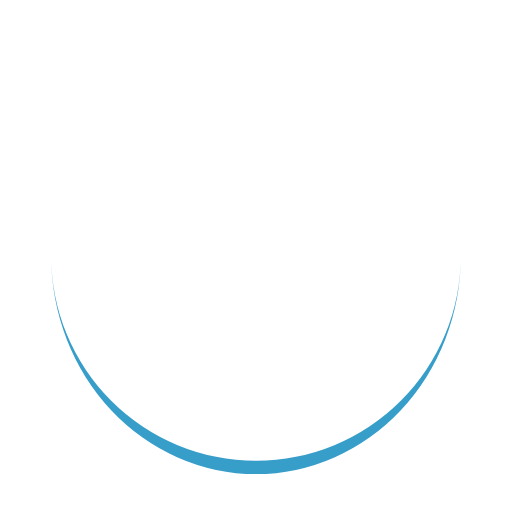
t = 0.00 s
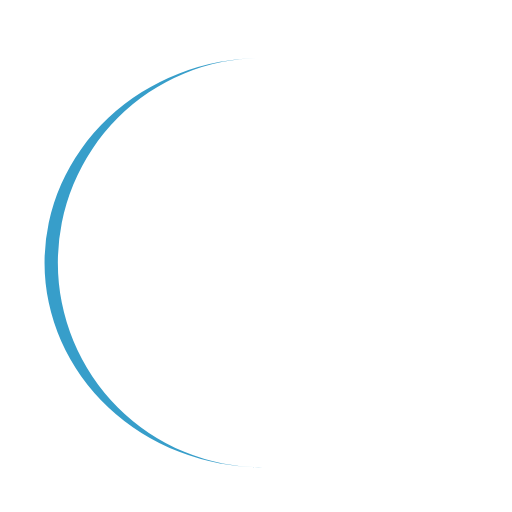
t = 0.25 s
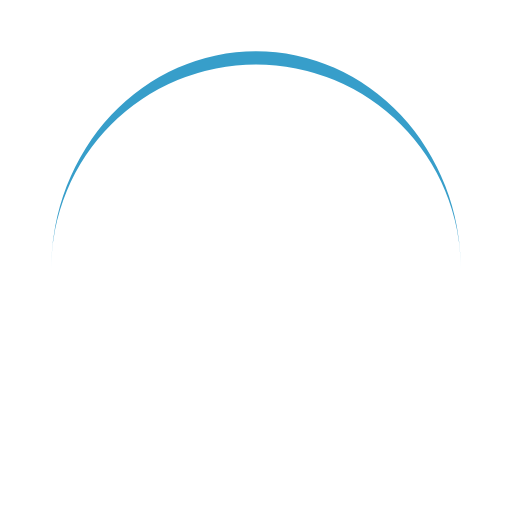
t = 0.50 s
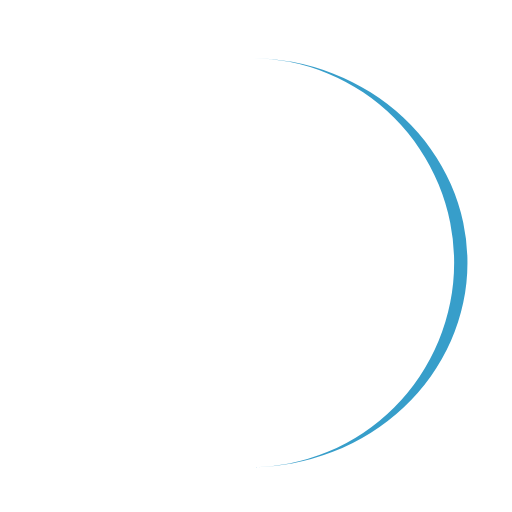
t = 0.75 s

The animated SVG that drew these frames (rendered in a browser with its animation timeline set to each time). Animation: 1 SMIL element (animateTransform=1); one cycle of 1.00 s, repeats indefinitely.

<?xml version="1.0" encoding="utf-8"?>
<svg xmlns="http://www.w3.org/2000/svg" xmlns:xlink="http://www.w3.org/1999/xlink" style="margin: auto; background: none; display: block; shape-rendering: auto;" width="200px" height="200px" viewBox="0 0 100 100" preserveAspectRatio="xMidYMid">
<path d="M10 50A40 40 0 0 0 90 50A40 42.6 0 0 1 10 50" fill="#379eca" stroke="none" transform="rotate(192.244 50 51.3)">
  <animateTransform attributeName="transform" type="rotate" dur="1s" repeatCount="indefinite" keyTimes="0;1" values="0 50 51.3;360 50 51.3"></animateTransform>
</path>
<!-- [ldio] generated by https://loading.io/ --></svg>